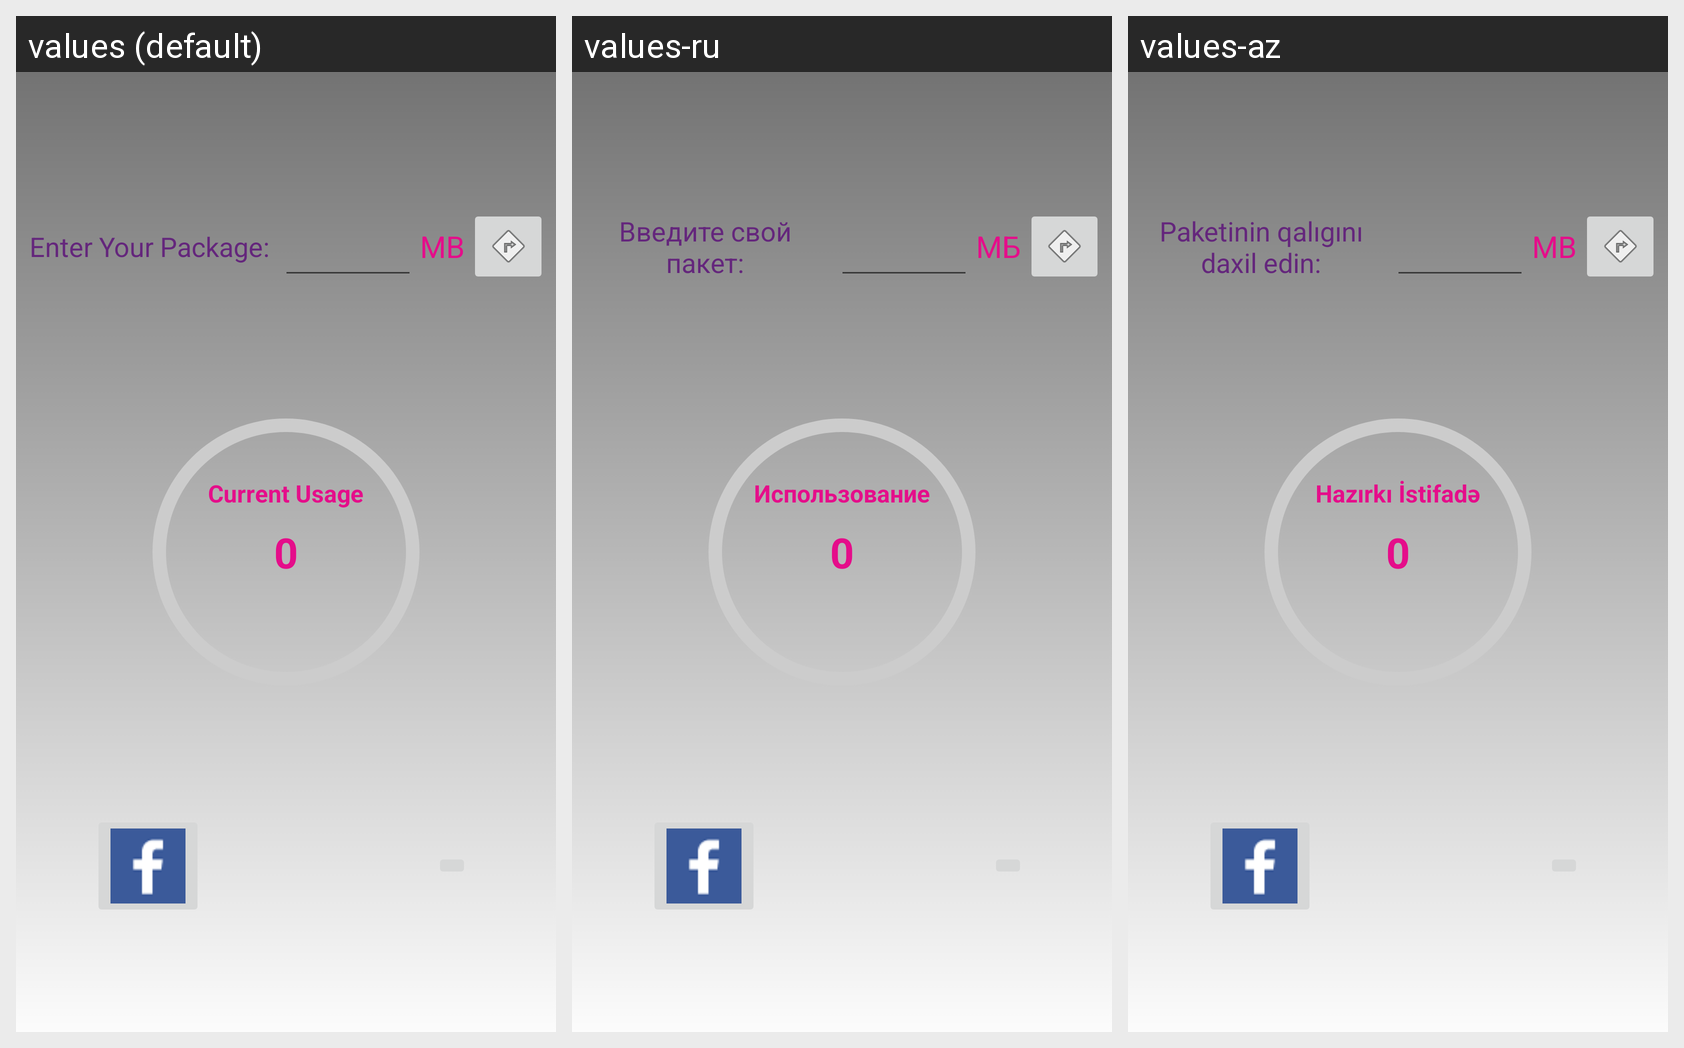

Strings drawn on this Android screen and how each of the app's shown locales translates them:
Android screen res/layout/fragment_xercler.xml rendered under 3 locales, left to right: values (default), values-ru, values-az. Device: Nexus 5 (rendered at 1080×1920; each locale shown at half size, 540×960, under a caption strip naming it); theme AppTheme.
Strings drawn on this screen, with the default value and each locale's value (text and hints the layout hard-codes, and strings that could not be matched under every locale, appear in the picture but are not listed):

currentUsage
  values: Current Usage
  values-ru: Использование
  values-az: Hazırkı İstifadə

yourPackageIs
  values: Enter Your Package:
  values-ru: Введите свой пакет:
  values-az: Paketinin qalıgını daxil edin:

mb
  values: MB
  values-ru: МБ
  values-az: MB
